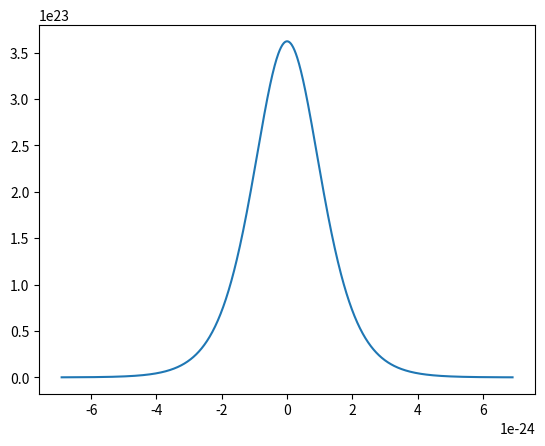

The script that saved this image:
from matplotlib.pyplot import *
from numpy import *
from scipy.constants import *
from scipy.integrate import *

temp, alpha, Vg, Vg0 = 50e-3, 0.03, 5.9, 6.78  # K, -, V, V
gamma_L, gamma_R, epsilon = 6e-6, 55e-6, -alpha * (Vg - Vg0)  # eV, eV, -
kT = Boltzmann * temp


def f_prime(E):
    return exp(E / (Boltzmann * temp)) / ((Boltzmann * temp) * (1 + exp(E / (Boltzmann * temp))) ** 2)


def T(E):
    return (gamma_L * gamma_R) / (E ** 2 - 2 * epsilon * E + epsilon ** 2 + ((gamma_L + gamma_R) / 2) ** 2)


G = quad(lambda E: f_prime(E) * T(E), -1, 1)
E_array = linspace(-10 * kT, 10 * kT, 1000)

plot(E_array, f_prime(E_array))
